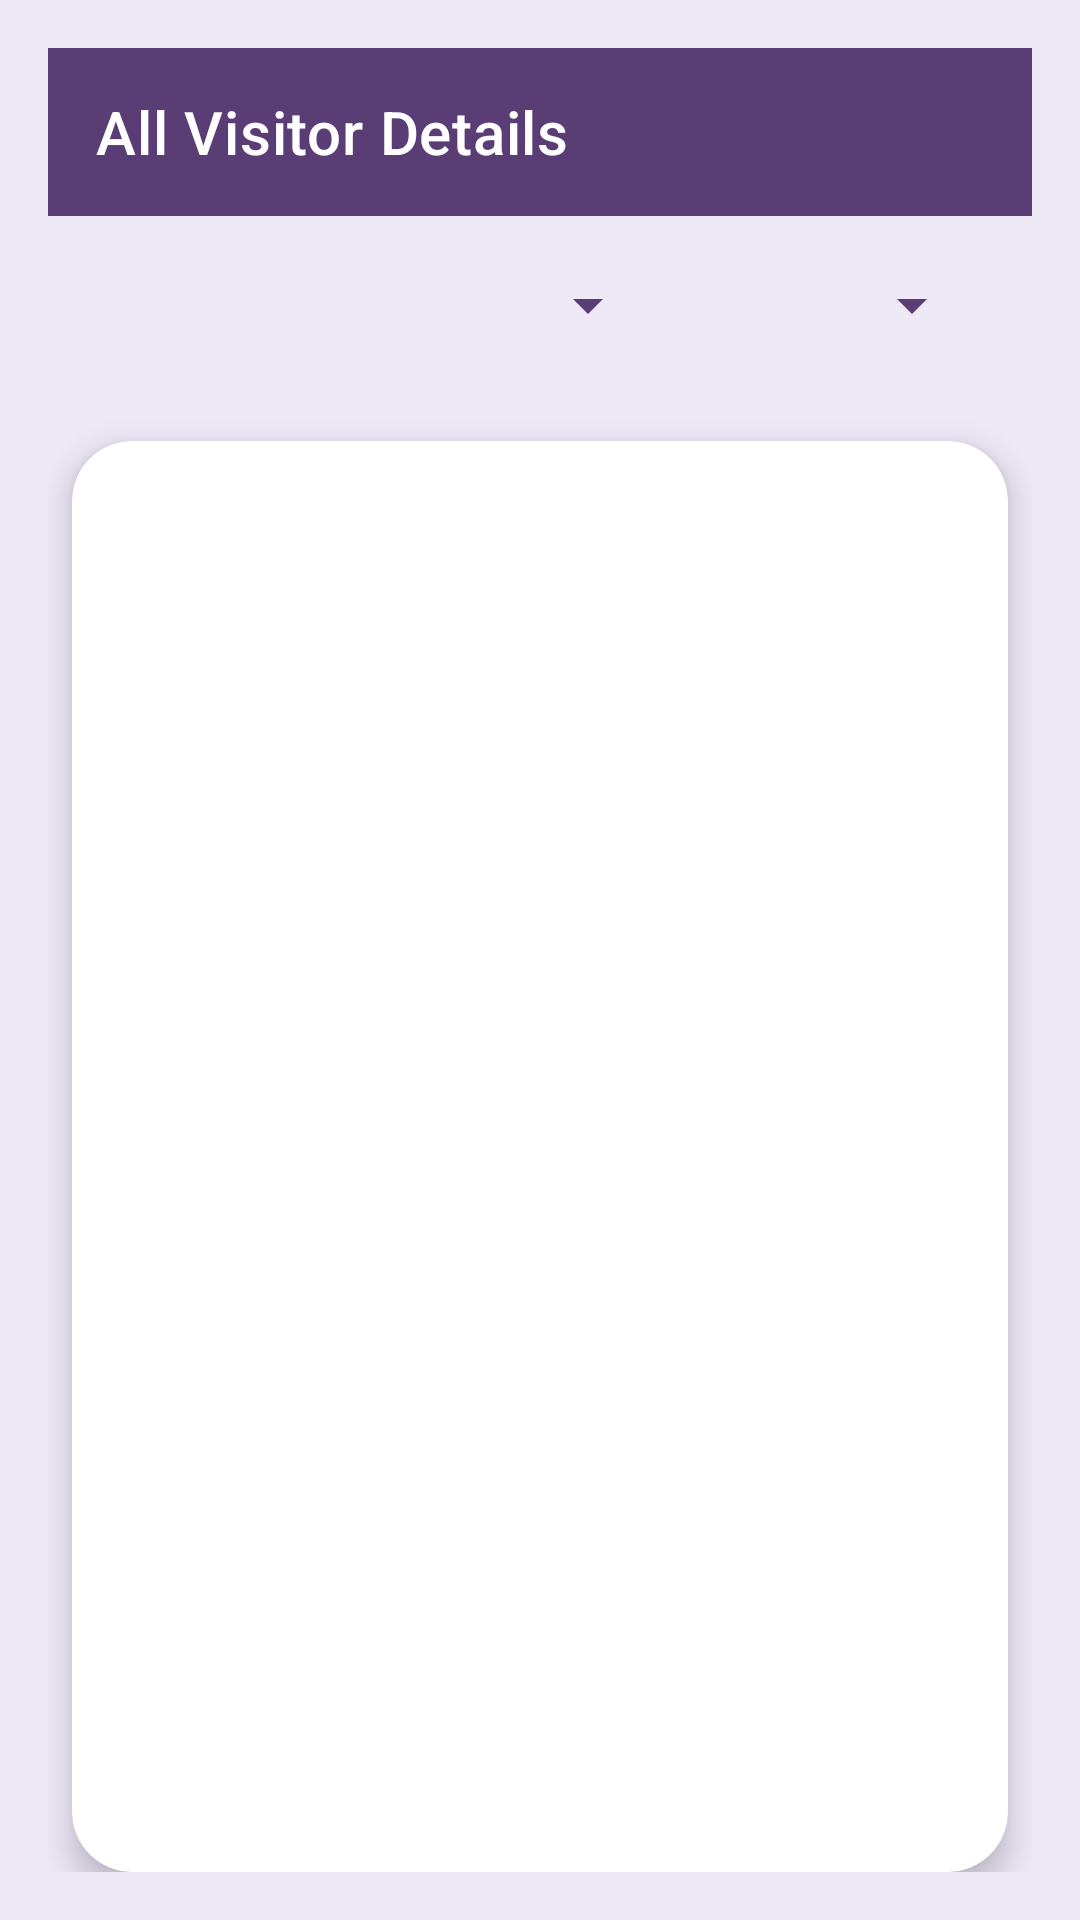

The Android layout XML behind this screen, and the referenced resources:
<!-- AndroidManifest.xml: application theme Theme.Entriqs -->
<!-- res/layout/activity_staff_visitor_details.xml -->
<?xml version="1.0" encoding="utf-8"?>
<androidx.constraintlayout.widget.ConstraintLayout
    xmlns:android="http://schemas.android.com/apk/res/android"
    xmlns:app="http://schemas.android.com/apk/res-auto"
    android:layout_width="match_parent"
    android:layout_height="match_parent"
    android:background="@color/light_purple"
    android:padding="16dp">

    
    <com.google.android.material.appbar.AppBarLayout
        android:id="@+id/app_bar"
        android:layout_width="match_parent"
        android:layout_height="wrap_content"
        android:background="@color/purple_500"
        app:elevation="0dp"
        app:layout_constraintTop_toTopOf="parent">

        <com.google.android.material.appbar.MaterialToolbar
            android:id="@+id/toolbar"
            android:layout_width="match_parent"
            android:layout_height="?attr/actionBarSize"
            android:background="@color/purple_500"
            app:titleTextColor="@color/white"
            app:navigationIcon="@drawable/ic_arrow_back"
            app:title="All Visitor Details" />
    </com.google.android.material.appbar.AppBarLayout>

    
    <TextView
        android:id="@+id/visitor_details_title"
        android:layout_width="0dp"
        android:layout_height="wrap_content"
        android:text=""
        android:textSize="20sp"
        android:textStyle="bold"
        android:textColor="@color/dark_purple"
        android:paddingStart="16dp"
        android:paddingEnd="8dp"
        android:paddingTop="16dp"
        android:paddingBottom="16dp"
        android:ellipsize="end"
        android:singleLine="true"
        app:layout_constrainedWidth="true"
        app:layout_constraintWidth_min="100dp"
        app:layout_constraintStart_toStartOf="parent"
        app:layout_constraintEnd_toStartOf="@id/filter_spinner"
        app:layout_constraintTop_toBottomOf="@id/app_bar" />

    
    <Spinner
        android:id="@+id/filter_spinner"
        android:layout_width="0dp"
        android:layout_height="wrap_content"
        android:minWidth="100dp"
        android:backgroundTint="@color/purple_500"
        android:padding="8dp"
        android:layout_marginEnd="8dp"
        app:layout_constraintWidth_min="100dp"
        app:layout_constraintEnd_toStartOf="@id/date_filter_spinner"
        app:layout_constraintTop_toTopOf="@id/visitor_details_title"
        app:layout_constraintBottom_toBottomOf="@id/visitor_details_title" />

    
    <Spinner
        android:id="@+id/date_filter_spinner"
        android:layout_width="0dp"
        android:layout_height="wrap_content"
        android:minWidth="100dp"
        android:backgroundTint="@color/purple_500"
        android:padding="8dp"
        android:layout_marginEnd="16dp"
        app:layout_constraintWidth_min="100dp"
        app:layout_constraintEnd_toEndOf="parent"
        app:layout_constraintTop_toTopOf="@id/visitor_details_title"
        app:layout_constraintBottom_toBottomOf="@id/visitor_details_title" />

    
    <androidx.cardview.widget.CardView
        android:id="@+id/card_visitor_details"
        android:layout_width="match_parent"
        android:layout_height="0dp"
        android:layout_marginTop="16dp"
        android:layout_marginHorizontal="8dp"
        app:cardBackgroundColor="@color/white"
        app:cardCornerRadius="20dp"
        app:cardElevation="6dp"
        app:layout_constraintTop_toBottomOf="@id/visitor_details_title"
        app:layout_constraintBottom_toBottomOf="parent"
        app:layout_constraintStart_toStartOf="parent"
        app:layout_constraintEnd_toEndOf="parent">

        <LinearLayout
            android:layout_width="match_parent"
            android:layout_height="match_parent"
            android:orientation="vertical"
            android:padding="20dp">

            <TextView
                android:id="@+id/emptyStateText"
                android:layout_width="match_parent"
                android:layout_height="match_parent"
                android:gravity="center"
                android:text="No visitors found"
                android:textSize="16sp"
                android:textColor="@color/dark_purple"
                android:visibility="gone" />

            <androidx.recyclerview.widget.RecyclerView
                android:id="@+id/visitorDetailsList"
                android:layout_width="match_parent"
                android:layout_height="match_parent"
                android:padding="8dp" />
        </LinearLayout>
    </androidx.cardview.widget.CardView>
</androidx.constraintlayout.widget.ConstraintLayout>
<!-- resources referenced by this layout -->
<resources>
  <color name="dark_purple">#5A3D75</color>
  <color name="light_purple">#EDE7F6</color>
  <color name="purple_500">#5A3D75</color>
  <color name="white">#FFFFFF</color>
  <style name="Theme.Entriqs" parent="Theme.MaterialComponents.Light.NoActionBar">
          <item name="windowActionBar">false</item>
          <item name="windowNoTitle">true</item>
          <item name="colorPrimary">@color/purple_500</item>
          <item name="colorPrimaryVariant">@color/dark_purple</item>
          <item name="colorOnPrimary">@color/white</item>
          <item name="android:statusBarColor">@color/purple_500</item>
          
          <item name="textInputStyle">@style/Widget.Entriqs.TextInputLayout.OutlinedBox</item>
      </style>
  <style name="Widget.Entriqs.TextInputLayout.OutlinedBox" parent="Widget.MaterialComponents.TextInputLayout.OutlinedBox">
          <item name="hintAnimationEnabled">true</item>
          <item name="hintEnabled">true</item>
          <item name="boxBackgroundMode">outline</item>
          <item name="boxStrokeColor">@color/dark_purple</item>
          <item name="hintTextColor">@color/dark_purple</item>
          <item name="android:textColorHint">@color/dark_purple</item>
          <item name="hintTextAppearance">@style/TextAppearance.Entriqs.Hint</item>
      </style>
  <style name="TextAppearance.Entriqs.Hint" parent="TextAppearance.MaterialComponents.Subtitle2">
          <item name="android:textColor">@color/dark_purple</item>
          <item name="android:textSize">12sp</item>
      </style>
</resources>
